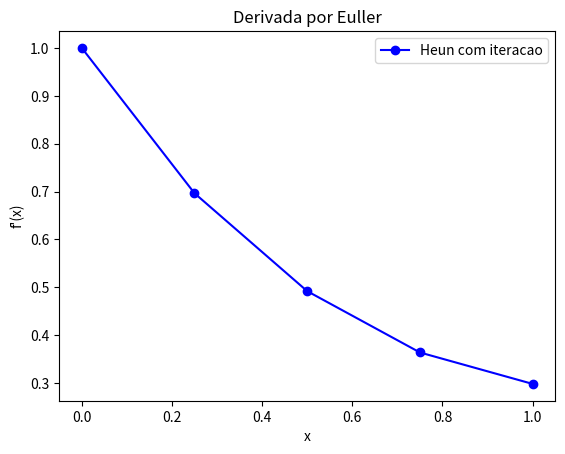

Write Python code to recreate this figure.
# Bibliotecas utilizadas

import matplotlib.pyplot as plt
import numpy as np

h = 0.25
steps = 5
x = np.linspace(0, 1, steps)

y = np.zeros(steps)
y[0] = 1

print(x, y)

phi = lambda x, y : y * (x ** 3) - 1.5 * y

for i in range(len(x) - 1):
	preditora = y[i] + phi(x[i], y[i]) * h
	y[i+1] = y[i] + (h/2) * (phi(x[i], y[i]) + phi(x[i+1],preditora))

print(f"Heun: {y}")

plt.plot(x, y, color='blue', marker='o', label="Heun com iteracao")

plt.title("Derivada por Euller")
plt.xlabel("x")
plt.ylabel("f'(x)")
plt.legend()

plt.show()
